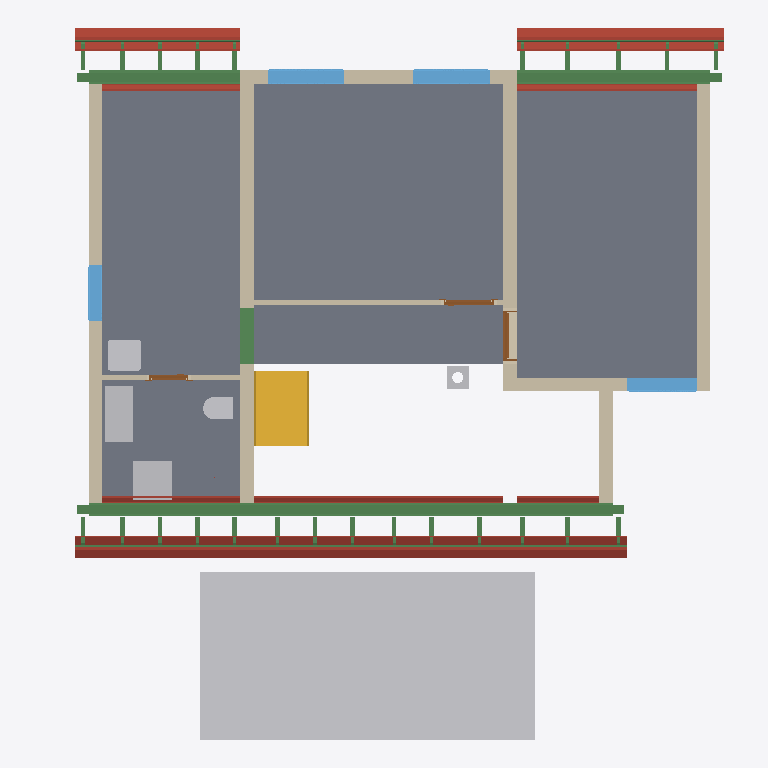
Plan cut of the same IFC building model at storey 'Roof - -3: Gypsum plasterboard' (level 2.96 m, cut at 4.36 m), seen from above with north up, elements coloured by IFC class: 39 beams (green), 30 roofs (red-brown), 9 walls (beige), 6 other elements (light grey), 5 slabs (grey), 4 windows (light blue), 3 doors (brown), 1 stair (yellow). Cut surfaces are drawn darker.
Extent 12.2 m × 12.8 m × 9.9 m (x, y, z). Storeys (14): Foundations at 0.00 m; Ground floor at 0.00 m; Upper floor at 2.96 m; Roof - -1: Thermal insulation under rafters at 2.96 m; Roof - -2: Vapour barrier at 2.96 m; Roof - -3: Gypsum plasterboard at 2.96 m; Roof - 0: Rafters at 2.96 m; Roof - 0a: Collar ties at 2.96 m; Roof - +1: Wood fiberboard at 2.96 m; Roof - +2: Underlay at 2.96 m; Roof - +3: Counter-battens at 2.96 m; Roof - +4: Tile battens at 2.96 m; Roof - +5: Tiles at 2.96 m; Roof - +6: Windows at 2.96 m. Elements (477): 295 IfcBeam, 76 IfcSlab, 44 IfcWall, 16 IfcFurniture, 9 IfcWindow, 8 IfcDoor, 8 IfcFooting, 7 IfcCovering, 6 IfcBuildingElementProxy, 5 IfcSanitaryTerminal, 2 IfcStair, 1 IfcChimney.

HEADER;
FILE_DESCRIPTION(('ViewDefinition[DesignTransferView]'),'2;1');
FILE_NAME('/dev/null','2026-10-18T06:59:50+02:00',(''),(''),'IfcOpenShell 0.8.5','IfcOpenShell 0.8.5','Nobody');
FILE_SCHEMA(('IFC4'));
ENDSEC;
DATA;
#1=IFCPROJECT('2ABMo4co9CTgxOVPGblgmP',$,'My house',$,$,$,$,(#10,#15),#5);
#19=IFCSITE('26kzVtXiXFzBeIFOXlrMiE',$,'Site',$,$,#35386,$,$,$,$,$,$,$,$);
#20=IFCBUILDING('3ntZYZaAn6bedvDJFGrY7f',$,'My house',$,$,#35391,$,$,$,$,$,$);
#33=IFCBUILDINGSTOREY('1JOrcRzhTCEfcxT$0Q9mKy',$,'Foundations',$,$,#35426,$,$,$,0.0);
#40=IFCBUILDINGSTOREY('3W_2EH6_f0dvNL9Ka_T6Rp',$,'Ground floor',$,$,#35431,$,$,$,0.0);
#46=IFCBUILDINGSTOREY('0StjpBsK1EIOcaY1352781',$,'Upper floor',$,$,#35436,$,$,$,2.96);
#15461=IFCBUILDINGSTOREY('3xarZWSGT8TPRWdquiC7vu',$,'Roof - -1: Thermal insulation under rafters','Visibility container for Thermal insulation under rafters','ROOF_LAYER',#35441,$,$,$,2.96);
#15467=IFCBUILDINGSTOREY('0Q1NQzxzn4uw53a0sS_FZ0',$,'Roof - -2: Vapour barrier','Visibility container for Vapour barrier','ROOF_LAYER',#35446,$,$,$,2.96);
#15473=IFCBUILDINGSTOREY('0H6suPiC1E8wWVLKMYhYpY',$,'Roof - -3: Gypsum plasterboard','Visibility container for Gypsum plasterboard','ROOF_LAYER',#35451,$,$,$,2.96);
#15479=IFCBUILDINGSTOREY('2MsO4LMFnFEgS_urCmTAz1',$,'Roof - 0: Rafters','Visibility container for Rafters','ROOF_LAYER',#35456,$,$,$,2.96);
#15485=IFCBUILDINGSTOREY('3FhjK$X5DDfejdqWomG1zf',$,'Roof - 0a: Collar ties','Visibility container for Collar ties','ROOF_LAYER',#35461,$,$,$,2.96);
#15491=IFCBUILDINGSTOREY('1WdT_C1kH8zg_OkwWKS2mF',$,'Roof - +1: Wood fiberboard','Visibility container for Wood fiberboard','ROOF_LAYER',#35466,$,$,$,2.96);
#15497=IFCBUILDINGSTOREY('0mB1gGw295aBvJ06vKM4$P',$,'Roof - +2: Underlay','Visibility container for Roofing underlay','ROOF_LAYER',#35471,$,$,$,2.96);
#15503=IFCBUILDINGSTOREY('1T_l27LpLAgPKRhzbbqxaL',$,'Roof - +3: Counter-battens','Visibility container for Counter-battens','ROOF_LAYER',#35476,$,$,$,2.96);
#15509=IFCBUILDINGSTOREY('1pM2JWcGr6$Py$UdaVjmz3',$,'Roof - +4: Tile battens','Visibility container for Tile battens','ROOF_LAYER',#35481,$,$,$,2.96);
#15515=IFCBUILDINGSTOREY('2$emIsk41CaA7__56jokZV',$,'Roof - +5: Tiles','Visibility container for Roof tiles','ROOF_LAYER',#35486,$,$,$,2.96);
#15521=IFCBUILDINGSTOREY('2sI3vqRNj1uwyNDdqeAuKz',$,'Roof - +6: Windows','Visibility container for Roof windows','ROOF_LAYER',#35491,$,$,$,2.96);
#32483=IFCBUILDINGELEMENTPROXY('0LoyUz08r9JwxUIZx9EoA3',$,'Garage flat roof',$,'BOX',#35416,#32497,$,.USERDEFINED.);
#12197=IFCSLAB('3IoHLCt351mAzdZ_5FltCc',$,'Upper Pokoj 2',$,$,#37226,#12209,$,.FLOOR.);
#12169=IFCSLAB('10$MBEWzzBBwDjzuq1hN9M',$,'Upper Pokoj 1',$,$,#37221,#12181,$,.FLOOR.);
#12253=IFCSLAB('1VJukmXbPDIOwT0zVaWJG3',$,'Sklad',$,$,#37236,#12265,$,.FLOOR.);
#12225=IFCSLAB('2VX4j7nXvDcOViJrS2QDBH',$,'Galerie',$,$,#37231,#12237,$,.FLOOR.);
#12281=IFCSLAB('3WBe2W3s9D8etvQfVDbvra',$,'Zachod',$,$,#37241,#12293,$,.FLOOR.);
#12574=IFCWALL('0DgIlnIRb2IxwYTuP$I$WX',$,'Wall 8',$,$,#37696,#12611,$,$);
#13288=IFCBEAM('1ob9Z6jxn7lxaZtS3jxwrK',$,'Beam',$,$,#35706,#13302,$,.BEAM.);
#12652=IFCWALL('3gWYmYV7nAsg20PSKp2ZzW',$,'Wall 9',$,$,#37701,#12696,$,$);
#4196=IFCSTAIR('0Cg6KFtHT0POm4ZdhEycoD',$,'Gallery stair',$,$,#37561,$,$,.STRAIGHT_RUN_STAIR.);
#12532=IFCWALL('1FV8WRof18R9OD7LCg3s$u',$,'Wall 7',$,$,#37691,#12569,$,$);
#12385=IFCWALL('18G7JoK_1AVe$B9Vz3YM3w',$,'Wall 4',$,$,#37676,#12429,$,$);
#18303=IFCSLAB('0HqWMLac1CHgm5ouKsrs5T',$,'Street segment 2 roof tiles',$,$,#37331,#18332,$,.ROOF.);
#18253=IFCSLAB('318qPk3Vf3y8E7bECvsV0j',$,'Street segment 2 roofing underlay',$,$,#37326,#18282,$,.ROOF.);
#13992=IFCBEAM('3LQpMCX$D9GQ$WeP8xhMrs',$,'Ring beam 9',$,'Ring beam',#35731,#14006,$,.BEAM.);
#20597=IFCSLAB('1LW7gqEVn5CgByxZu5r0c_',$,'Garden segment 3 roof tiles',$,$,#37496,#20626,$,.ROOF.);
#13326=IFCBEAM('2paRc4G8HEYPTroHZFTu6n',$,'Beam',$,$,#35716,#13340,$,.BEAM.);
#12309=IFCWALL('3g7XD9kfXCxAwwLUKZUcy3',$,'Wall 1',$,$,#37661,#12330,$,$);
#14121=IFCBEAM('1hYX7RsXbFufSO9atVIeHY',$,'Ring beam 10',$,'Ring beam',#35736,#14135,$,.BEAM.);
#18694=IFCSLAB('06HPRoxTL7788Xw_0_whiy',$,'Street segment 3 roof tiles',$,$,#37361,#18723,$,.ROOF.);
#12483=IFCWALL('2qZCkW67127fdVNVPn5y_o',$,'Wall 6',$,$,#37686,#12527,$,$);
#12434=IFCWALL('3kiTbIOXD8pRZDLaYqNmGZ',$,'Wall 5',$,$,#37681,#12478,$,$);
#13386=IFCFURNITURE('2$pUq$F7z8pOIhIwVBi1q3',$,'Rekuperace',$,'Rekuperace',#37881,#13398,$,.USERDEFINED.);
#18125=IFCSLAB('3eRCZBdX11HhczpmndJKPG',$,'Street segment 2 gypsum plasterboard',$,$,#37316,#18182,$,.ROOF.);
#13345=IFCBEAM('2Z0tEfkfP0vv7EAvXe5lDs',$,'Beam',$,$,#35721,#13359,$,.BEAM.);
#13421=IFCFURNITURE('1T9rpUVST3MgecFNsg2jtf',$,'Pračka',$,'Pračka',#37886,#13433,$,.USERDEFINED.);
#19644=IFCSLAB('3cAIXxJ5nADefbIyWOpOmm',$,'Garden segment 1 roof tiles',$,$,#37421,#19673,$,.ROOF.);
#20547=IFCSLAB('2ACPI_Quz2neZQVPdtVRnE',$,'Garden segment 3 roofing underlay',$,$,#37491,#20576,$,.ROOF.);
#17912=IFCSLAB('3HkbnUl19CChKh1gUddWoE',$,'Street segment 1 roof tiles',$,$,#37301,#17941,$,.ROOF.);
#19148=IFCSLAB('3XKnzxD4f3UvpYTCSW7b58',$,'Garden segment 0 roof tiles',$,$,#37391,#19177,$,.ROOF.);
#13570=IFCWINDOW('0huQlAT5LDaRr8ldqePjL8',$,'Window 2',$,$,#40956,#13571,$,1.0,1.375,.WINDOW.,.SINGLE_PANEL.,$);
#13474=IFCWINDOW('0W53lN4XTBPOhvLKEeD6pr',$,'Window 1',$,$,#40951,#13475,$,1.0,1.375,.WINDOW.,.SINGLE_PANEL.,$);
#18644=IFCSLAB('3$QOGv161ExfzUajkpuXlj',$,'Street segment 3 roofing underlay',$,$,#37356,#18673,$,.ROOF.);
#13077=IFCSANITARYTERMINAL('22bN_G5uv1qhALRP3VRhFb',$,'Umyv',$,$,#37806,#13085,$,$);
#12701=IFCWALL('01lT$fHvnCRvaUFwc34Gip',$,'Wall 10',$,$,#37706,#12722,$,$);
#13818=IFCWINDOW('1XDP_5fPv4ne_nGqdxieCU',$,'Window 3',$,$,#40961,#13819,$,1.0,1.25,.WINDOW.,.SINGLE_PANEL.,$);
#20419=IFCSLAB('2mr1IljKX2eetEXbRQ6Gdm',$,'Garden segment 3 gypsum plasterboard',$,$,#37481,#20476,$,.ROOF.);
#19573=IFCSLAB('26ASyhxu94mQlnbi8DXERg',$,'Garden segment 1 roofing underlay',$,$,#37416,#19602,$,.ROOF.);
#2117=IFCBEAM('2X$ymnGcvAPAzEPzfgH4U3',$,'Ring beam 7',$,'Ring beam',#35646,#2131,$,.BEAM.);
#17862=IFCSLAB('2UxCZRTqj8wOLX6a0A7UaB',$,'Street segment 1 roofing underlay',$,$,#37296,#17891,$,.ROOF.);
#13914=IFCWINDOW('0nHNPlCuLB6fXGCiNbbUAd',$,'Window 4',$,$,#40966,#13915,$,1.0,1.0,.WINDOW.,.SINGLE_PANEL.,$);
#18516=IFCSLAB('22hiXUwKrFUw9OO34sXqXa',$,'Street segment 3 gypsum plasterboard',$,$,#37346,#18573,$,.ROOF.);
#19098=IFCSLAB('0FqglKQqb5jBrFFjfAsSXc',$,'Garden segment 0 roofing underlay',$,$,#37386,#19127,$,.ROOF.);
#13056=IFCSANITARYTERMINAL('00tM6vp_zBYeHq3YZUjM9K',$,'WC',$,$,#37801,#13064,$,$);
#24074=IFCBEAM('1wobalQGT9$gzx82EV5TGG',$,'Street segments 1 to 3 tile batten 18.2',$,$,#36331,#24105,$,.BEAM.);
#19403=IFCSLAB('3uaZAY$V91DR00ABE06$Sd',$,'Garden segment 1 gypsum plasterboard',$,$,#37406,#19460,$,.ROOF.);
#18949=IFCSLAB('1HbN7iYoH0lAh1KayCq1dU',$,'Garden segment 0 gypsum plasterboard',$,$,#37376,#19006,$,.ROOF.);
#12879=IFCWALL('331q6z2cv0a9_Pp$gQ3CU7',$,'Wall 11',$,$,#37711,#12899,$,$);
#17734=IFCSLAB('1Ay9sr0C12lA0l6koyw1iz',$,'Street segment 1 gypsum plasterboard',$,$,#37286,#17791,$,.ROOF.);
#4267=IFCCHIMNEY('0MG$GRwdr1rQh$zQw1FekZ',$,'Main chimney',$,$,#37091,#4287,$,.NOTDEFINED.);
#26764=IFCBEAM('0tSlBBn4P7rwYdw7iHD9FQ',$,'Garden segments 0, 1 and 3 tile batten 18.3',$,$,#36606,#26795,$,.BEAM.);
#13666=IFCDOOR('1WrGdqqovA$griPrMpv5QB',$,'Door 3',$,$,#40926,#13676,$,2.15,0.9,.DOOR.,.SINGLE_SWING_RIGHT.,$);
#24121=IFCBEAM('2VUdSclBDD2uHc_WPjg76x',$,'Street segments 1 to 3 tile batten 18.3',$,$,#36336,#24152,$,.BEAM.);
#18203=IFCSLAB('2sefPkOMTDfRhsjmq8nws7',$,'Street segment 2 wood fiberboard',$,$,#37321,#18232,$,.ROOF.);
#12745=IFCDOOR('0qVcRd2oLFE82Mm_II5NnZ',$,'Door 1',$,$,#40916,#12755,$,2.15,0.9,.DOOR.,.SINGLE_SWING_RIGHT.,$);
#18047=IFCSLAB('2uWXduKnT3uBvQytnBsVas',$,'Street segment 2 vapour barrier',$,$,#37311,#18104,$,.ROOF.);
#24027=IFCBEAM('1oXdgYAHH1EBaslWHg14Ej',$,'Street segments 1 to 3 tile batten 18.1',$,$,#36326,#24058,$,.BEAM.);
#26717=IFCBEAM('0JlwzRGgTDN9TZ0IpTX4Iu',$,'Garden segments 0, 1 and 3 tile batten 18.2',$,$,#36601,#26748,$,.BEAM.);
#12922=IFCDOOR('11U4ZlgN5Bbh3yQjC2V733',$,'Door 2',$,$,#40921,#12932,$,2.15,0.7,.DOOR.,.SINGLE_SWING_RIGHT.,$);
#26670=IFCBEAM('3dm83wpTPDVe0DWWDGnOcr',$,'Garden segments 0, 1 and 3 tile batten 18.1',$,$,#36596,#26701,$,.BEAM.);
#20497=IFCSLAB('2Wa_j8CGvDYhjfnCXfw79Z',$,'Garden segment 3 wood fiberboard',$,$,#37486,#20526,$,.ROOF.);
#18594=IFCSLAB('1E7bo9elHFsRJADbfLh_MR',$,'Street segment 3 wood fiberboard',$,$,#37351,#18623,$,.ROOF.);
#18438=IFCSLAB('2z1q50z0vD5h0mWkBC1dql',$,'Street segment 3 vapour barrier',$,$,#37341,#18495,$,.ROOF.);
#20341=IFCSLAB('2ZIwB9mrXBrx3hBJeWIFmQ',$,'Garden segment 3 vapour barrier',$,$,#37476,#20398,$,.ROOF.);
#17812=IFCSLAB('0nxYDfLCL7aQobBeajiYLI',$,'Street segment 1 wood fiberboard',$,$,#37291,#17841,$,.ROOF.);
#19502=IFCSLAB('08I_66jAHF7RiOwVjsRbHn',$,'Garden segment 1 wood fiberboard',$,$,#37411,#19531,$,.ROOF.);
#19048=IFCSLAB('3inDm_Kd1DbvRP87khi520',$,'Garden segment 0 wood fiberboard',$,$,#37381,#19077,$,.ROOF.);
#19304=IFCSLAB('2bn1TMdDX7sug6qxHdnCOc',$,'Garden segment 1 vapour barrier',$,$,#37401,#19361,$,.ROOF.);
#27941=IFCBEAM('1h43tKaEDCZOUDuO4G_kU5',$,'Rafter 1',$,'RAFTER',#36731,#27972,$,.USERDEFINED.);
#28035=IFCBEAM('0WiOopgyT0UgdEpLJTuY01',$,'Rafter 1',$,'RAFTER',#36741,#28066,$,.USERDEFINED.);
#28129=IFCBEAM('3IW_P5ilL0z9ssd5B7TV5F',$,'Rafter 1',$,'RAFTER',#36751,#28160,$,.USERDEFINED.);
#28223=IFCBEAM('1KeZGPp2DAbP6Di8Y8O3ZA',$,'Rafter 1',$,'RAFTER',#36761,#28254,$,.USERDEFINED.);
#28411=IFCBEAM('0qK2$sRL9AkwKDKMfi$G2Z',$,'Rafter 1',$,'RAFTER',#36781,#28442,$,.USERDEFINED.);
#28505=IFCBEAM('0cOHrh3mb1FAXawknBwlG3',$,'Rafter 1',$,'RAFTER',#36791,#28536,$,.USERDEFINED.);
#28693=IFCBEAM('3A2OHtO29DOwi$YUwt0bE$',$,'Rafter 1',$,'RAFTER',#36811,#28724,$,.USERDEFINED.);
#28982=IFCBEAM('0w1Xb85NT1HO8nANvUnHqR',$,'Rafter 1',$,'RAFTER',#36841,#29013,$,.USERDEFINED.);
#29466=IFCBEAM('3to8YluyXFcvJC_F7t6Dfv',$,'Rafter 1',$,'RAFTER',#36891,#29497,$,.USERDEFINED.);
#30044=IFCBEAM('2VVbP4YVv1WQasjr3jZxBh',$,'Rafter 1',$,'RAFTER',#36951,#30075,$,.USERDEFINED.);
#30333=IFCBEAM('0rohFRUzjChgKJ8CAsHUeA',$,'Rafter 1',$,'RAFTER',#36981,#30364,$,.USERDEFINED.);
#30427=IFCBEAM('3QVKmAllTBqujvRrOw9Abk',$,'Rafter 1',$,'RAFTER',#36991,#30458,$,.USERDEFINED.);
#30615=IFCBEAM('0WmHrvcJT6WRMdr5df52qj',$,'Rafter 1',$,'RAFTER',#37011,#30646,$,.USERDEFINED.);
#30709=IFCBEAM('3PpT8Wq$vEvhmDShd1cfxB',$,'Rafter 1',$,'RAFTER',#37021,#30740,$,.USERDEFINED.);
#30991=IFCBEAM('2ueY$1BSzDqO794hiM0HRL',$,'Rafter 1',$,'RAFTER',#37051,#31022,$,.USERDEFINED.);
#31085=IFCBEAM('1M7LyUcVXBA9DhE0ri71Zs',$,'Rafter 1',$,'RAFTER',#37061,#31116,$,.USERDEFINED.);
#18850=IFCSLAB('12Tosx0n90cPW1JBh0t0Zi',$,'Garden segment 0 vapour barrier',$,$,#37371,#18907,$,.ROOF.);
#17656=IFCSLAB('0nzVsPGxz8I9iz0mK66coG',$,'Street segment 1 vapour barrier',$,$,#37281,#17713,$,.ROOF.);
#27659=IFCBEAM('1BUICFvAb8QuC0CN$bsBgi',$,'Rafter 1',$,'RAFTER',#36701,#27690,$,.USERDEFINED.);
#27847=IFCBEAM('2KoCGMH5H4Zf8McHk7vJNY',$,'Rafter 1',$,'RAFTER',#36721,#27878,$,.USERDEFINED.);
#29271=IFCBEAM('2S4RieBaX5SfXZvLojzy2c',$,'Rafter 1',$,'RAFTER',#36871,#29302,$,.USERDEFINED.);
#29755=IFCBEAM('3n9YO1mUf3WPNBZD5kCOf7',$,'Rafter 1',$,'RAFTER',#36921,#29786,$,.USERDEFINED.);
#30803=IFCBEAM('3qe3n$qrf37ehpia7pdX3o',$,'Rafter 1',$,'RAFTER',#37031,#30834,$,.USERDEFINED.);
#30897=IFCBEAM('0c3J9O6bjDDhy9tbB0RqZQ',$,'Rafter 1',$,'RAFTER',#37041,#30928,$,.USERDEFINED.);
#31179=IFCBEAM('2XRHiSnLvD_umiktWAyZPS',$,'Rafter 1',$,'RAFTER',#37071,#31210,$,.USERDEFINED.);
#31273=IFCBEAM('0sgCZJvMn2zfu8fnE9boe4',$,'Rafter 1',$,'RAFTER',#37081,#31304,$,.USERDEFINED.);
#29802=IFCBEAM('1YRNIHs6P0eRLi9ES826G2',$,'Street counter-batten 15',$,$,#36926,#29833,$,.BEAM.);
#30850=IFCBEAM('2wvVd$u55Aw8Y7AW0EdUDE',$,'Street counter-batten 22',$,$,#37036,#30881,$,.BEAM.);
#31226=IFCBEAM('3Lpk7oIvr1nfFUIXHOw_m6',$,'Street counter-batten 24',$,$,#37076,#31257,$,.BEAM.);
ENDSEC;
